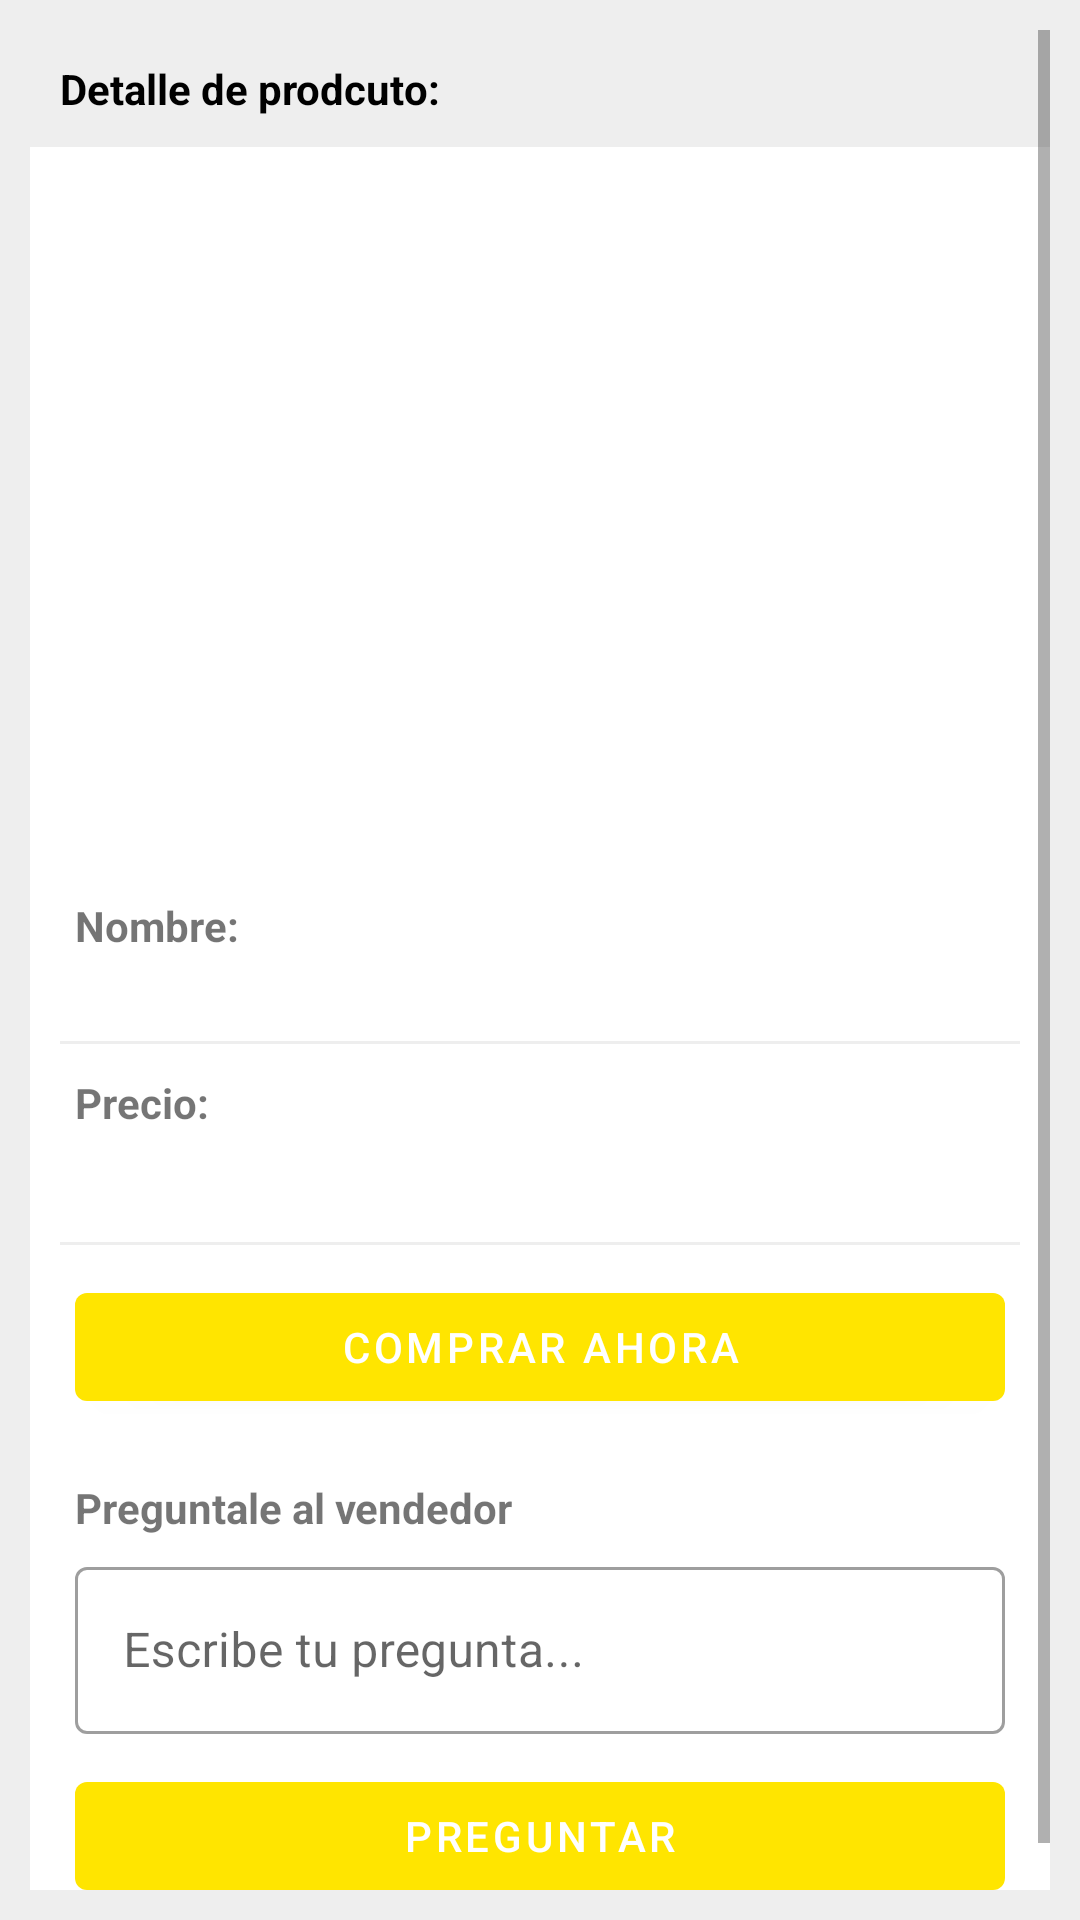

This screen was rendered from an Android layout file. Write that file and the resources it references.
<!-- AndroidManifest.xml: application theme AppTheme -->
<!-- res/layout/fragment_details.xml -->
<LinearLayout xmlns:android="http://schemas.android.com/apk/res/android"
    xmlns:tools="http://schemas.android.com/tools"
    android:layout_width="match_parent"
    android:layout_height="match_parent"
    xmlns:app="http://schemas.android.com/apk/res-auto"
    android:background="@color/transparent"
    android:orientation="vertical"
    android:padding="10dp"
    tools:context="com.example.ui.DetailsFragment">

    <ScrollView
        android:layout_width="match_parent"
        android:layout_height="wrap_content">

        <LinearLayout
            android:layout_width="match_parent"
            android:layout_height="wrap_content"
            android:orientation="vertical">

            <TextView
                android:layout_width="match_parent"
                android:layout_height="wrap_content"
                android:layout_margin="10dp"
                android:textColor="@color/black"
                android:text="Detalle de prodcuto:"
                android:textStyle="bold" />

            <ImageView
                android:id="@+id/product_image_details"
                android:layout_width="match_parent"
                android:layout_height="250dp"
                android:layout_gravity="center"
                android:background="@color/textColorPrimary"
                android:paddingTop="5dp"
                android:paddingBottom="5dp"
                tools:src="@mipmap/ic_launcher" />

            <LinearLayout
                android:id="@+id/description_details_ly"
                android:layout_width="match_parent"
                android:layout_height="wrap_content"
                android:background="@color/textColorPrimary"
                android:gravity="center_vertical"
                android:orientation="vertical">

                <View
                    android:layout_width="match_parent"
                    android:layout_height="1dp"
                    android:layout_marginStart="10dp"
                    android:layout_marginTop="10dp"
                    android:layout_marginEnd="10dp"
                    android:layout_marginBottom="10dp"
                    android:background="@color/colorAccent"
                    android:visibility="gone" />

                <TextView
                    android:layout_width="match_parent"
                    android:layout_height="wrap_content"
                    android:layout_marginStart="15dp"
                    android:layout_marginEnd="15dp"
                    android:text="Nombre:"
                    android:textStyle="bold" />

                <TextView
                    android:id="@+id/product_name_details_txt"
                    android:layout_width="match_parent"
                    android:layout_height="wrap_content"
                    android:layout_marginStart="15dp"
                    android:layout_marginEnd="15dp"
                    tools:text="Motorola" />

                <View
                    android:layout_width="match_parent"
                    android:layout_height="1dp"
                    android:layout_marginStart="10dp"
                    android:layout_marginTop="10dp"
                    android:layout_marginEnd="10dp"
                    android:layout_marginBottom="10dp"
                    android:background="@color/transparent" />

                <TextView
                    android:layout_width="match_parent"
                    android:layout_height="wrap_content"
                    android:layout_marginStart="15dp"
                    android:layout_marginEnd="15dp"
                    android:text="Precio:"
                    android:textStyle="bold" />

                <TextView
                    android:id="@+id/product_price_details_txt"
                    android:layout_width="match_parent"
                    android:layout_height="wrap_content"
                    android:layout_marginStart="15dp"
                    android:layout_marginEnd="15dp"
                    android:textSize="20dp"
                    tools:text="$2000" />

                <View
                    android:layout_width="match_parent"
                    android:layout_height="1dp"
                    android:layout_marginStart="10dp"
                    android:layout_marginTop="10dp"
                    android:layout_marginEnd="10dp"
                    android:layout_marginBottom="10dp"
                    android:background="@color/transparent" />

                <com.google.android.material.button.MaterialButton
                    android:id="@+id/buy_now_btn"
                    android:layout_width="match_parent"
                    android:layout_height="wrap_content"
                    android:layout_marginStart="15dp"
                    android:layout_marginEnd="15dp"
                    android:layout_marginBottom="10dp"
                    android:text="Comprar ahora" />


                <TextView
                    android:layout_width="match_parent"
                    android:layout_height="wrap_content"
                    android:layout_marginStart="15dp"
                    android:layout_marginTop="10dp"
                    android:layout_marginEnd="15dp"
                    android:layout_marginBottom="5dp"
                    android:text="Preguntale al vendedor"
                    android:textStyle="bold" />

                <com.google.android.material.textfield.TextInputLayout
                    style="@style/Widget.MaterialComponents.TextInputLayout.OutlinedBox"
                    android:layout_width="match_parent"
                    android:layout_height="wrap_content"
                    android:layout_marginStart="15dp"
                    android:layout_marginEnd="15dp"
                    android:layout_marginBottom="10dp">

                    <com.google.android.material.textfield.TextInputEditText
                        android:layout_width="match_parent"
                        android:layout_height="wrap_content"
                        android:hint="Escribe tu pregunta..." />
                </com.google.android.material.textfield.TextInputLayout>

                <com.google.android.material.button.MaterialButton
                    android:layout_width="match_parent"
                    android:layout_height="wrap_content"
                    android:layout_marginStart="15dp"
                    android:layout_marginEnd="15dp"
                    android:layout_marginBottom="10dp"
                    android:text="Preguntar" />

            </LinearLayout>


        </LinearLayout>
    </ScrollView>


</LinearLayout>
<!-- resources referenced by this layout -->
<resources>
  <color name="black">#000000</color>
  <color name="colorAccent">#3483fa</color>
  <color name="textColorPrimary">#FFFFFFFF</color>
  <color name="transparent">#eeeeee</color>
  <style name="AppTheme" parent="Theme.MaterialComponents.Light.NoActionBar">
          
          <item name="colorPrimary">@color/colorPrimary</item>
          <item name="colorPrimaryDark">#0B2751</item>
          <item name="colorAccent">@color/colorAccent</item>
      </style>
  <color name="colorPrimary">#ffe500</color>
</resources>
